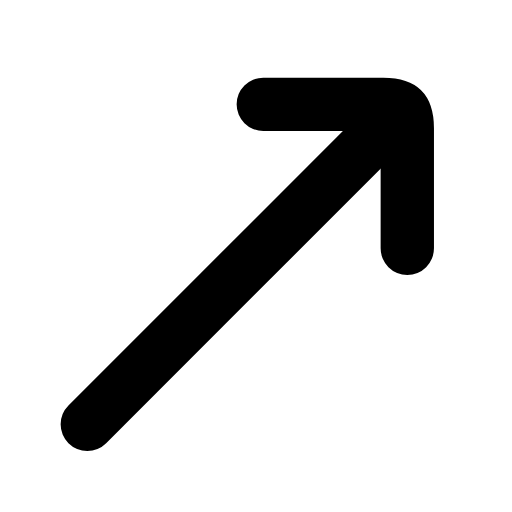
t = 0.00 s
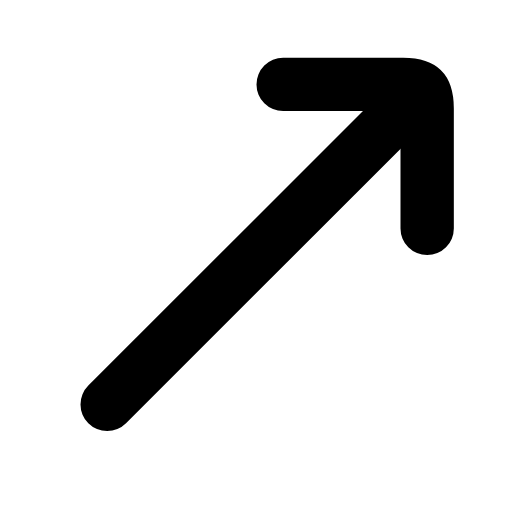
t = 0.25 s
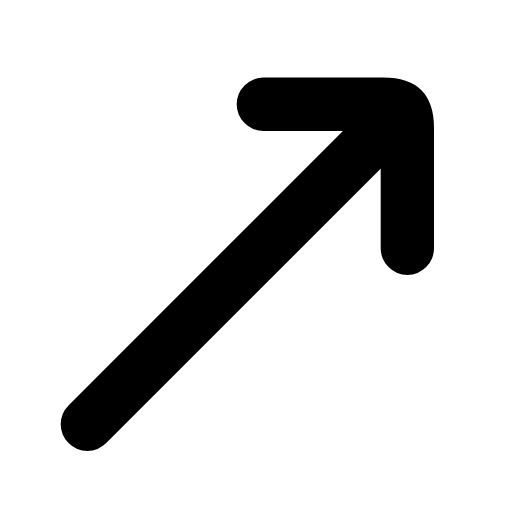
t = 0.50 s
t = 0.73 s: frame unchanged from t = 0.00 s, image omitted
t = 0.99 s: frame unchanged from t = 0.00 s, image omitted
t = 1.25 s: frame unchanged from t = 0.00 s, image omitted

The animated SVG that drew these frames (rendered in a browser with its animation timeline set to each time). Animation: 1 SMIL element (animateTransform=1); one cycle of 1.50 s, repeats indefinitely.

<svg xmlns="http://www.w3.org/2000/svg" width="24" height="24" viewBox="0 0 24 24" fill="none"><g transform="translate(-2.908 -3.11) scale(1.25)"><g><animateTransform attributeName="transform" type="translate" values="0 0;0 0;0.9 -0.9;0 0;0 0;0 0;0 0;0.9 -0.9;0 0;0 0;0 0" keyTimes="0;0.135;0.2475;0.36;0.45;0.6;0.66;0.735;0.81;0.9;1" dur="1.5s" repeatCount="indefinite" calcMode="spline" keySplines="0.16 1 0.3 1;0.16 1 0.3 1;0.16 1 0.3 1;0.16 1 0.3 1;0.16 1 0.3 1;0.16 1 0.3 1;0.16 1 0.3 1;0.16 1 0.3 1;0.16 1 0.3 1;0.16 1 0.3 1"/><line stroke="currentColor" stroke-width="2" stroke-linecap="round" stroke-linejoin="round" fill="none" x1="5.6" x2="17.4" y1="18.4" y2="6.6"></line><path stroke="currentColor" stroke-width="2" stroke-linecap="round" stroke-linejoin="round" fill="none" d="M12.2 6.4L16.7 6.4C17.4 6.4 17.6 6.6 17.6 7.3L17.6 11.8"></path></g></g></svg>
